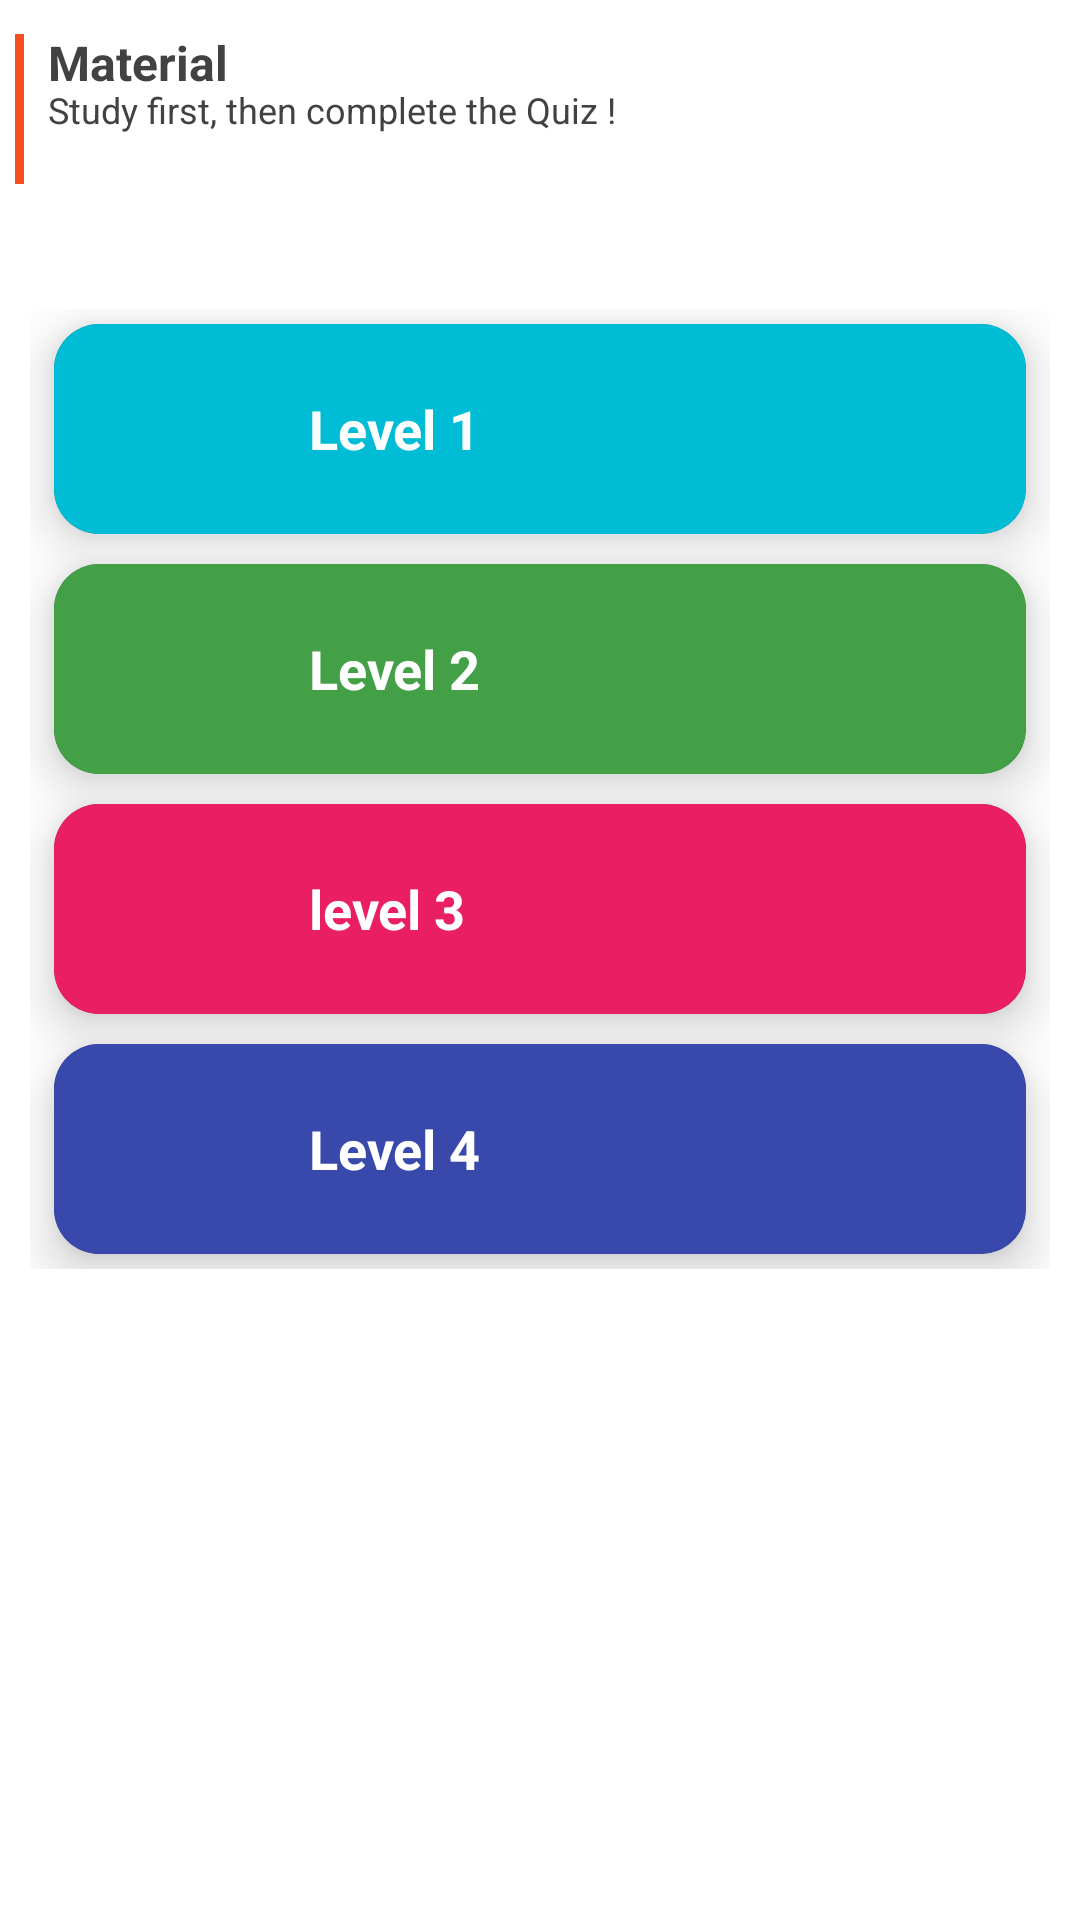

The Android layout XML behind this screen, and the referenced resources:
<!-- AndroidManifest.xml: activity theme Theme.MaterialComponents.NoActionBar -->
<!-- res/layout/activity_materi.xml -->
<?xml version="1.0" encoding="utf-8"?>
<RelativeLayout xmlns:android="http://schemas.android.com/apk/res/android"
    xmlns:app="http://schemas.android.com/apk/res-auto"
    xmlns:tools="http://schemas.android.com/tools"
    android:background="@color/white"
    xmlns:card_view="http://schemas.android.com/apk/res-auto"
    android:layout_width="match_parent"
    android:layout_height="match_parent">

    <RelativeLayout
        android:id="@+id/rlText"
        android:layout_width="match_parent"
        android:layout_height="wrap_content"
        android:layout_marginEnd="5dp"
        android:layout_marginStart="5dp"
        android:layout_marginTop="10dp">

        <View
            android:id="@+id/line3"
            android:layout_width="3dp"
            android:layout_height="50dp"
            android:layout_alignParentStart="true"
            android:layout_centerVertical="true"
            android:background="@color/orange"
            android:layout_alignParentLeft="true" />

        <TextView
            android:id="@+id/txt_featured_home"
            android:layout_width="wrap_content"
            android:layout_height="wrap_content"
            android:layout_marginStart="8dp"
            android:layout_marginLeft="8dp"
            android:layout_toEndOf="@+id/line3"
            android:layout_toRightOf="@+id/line3"
            android:text="Material"
            android:textColor="@color/black"
            android:textSize="16sp"
            android:textStyle="bold" />

        <TextView
            android:layout_width="match_parent"
            android:layout_height="wrap_content"
            android:layout_below="@+id/txt_featured_home"
            android:layout_centerInParent="true"
            android:layout_marginLeft="8dp"
            android:layout_marginTop="15dp"
            android:layout_toRightOf="@+id/line3"
            android:gravity="left"
            android:text="Study first, then complete the Quiz !"
            android:textColor="@color/black"
            android:textSize="12sp" />


    </RelativeLayout>

    <LinearLayout
        android:layout_width="match_parent"
        android:paddingHorizontal="10dp"
        android:layout_marginTop="40dp"
        android:layout_below="@+id/rlText"
        android:orientation="vertical"
        android:layout_height="wrap_content">


        <androidx.cardview.widget.CardView
            android:id="@+id/cardlistElementary"
            android:layout_width="match_parent"
            android:layout_height="wrap_content"
            android:layout_marginBottom="5dp"
            android:layout_marginLeft="8dp"
            android:layout_marginRight="8dp"
            android:layout_marginTop="5dp"
            android:clickable="true"
            android:focusable="true"
            android:foreground="?android:attr/selectableItemBackground"
            android:orientation="vertical"
            card_view:cardCornerRadius="15dp"
            card_view:cardElevation="10dp">

            <RelativeLayout
                android:layout_width="wrap_content"
                android:layout_height="wrap_content"
                android:paddingHorizontal="5dp"
                android:background="@color/colorAccent2"
                android:id="@+id/rlLevel1">

                <ImageView
                    android:id="@+id/ivLevel"
                    android:layout_width="70dp"
                    android:padding="15dp"
                    android:layout_height="70dp"
                    android:layout_centerVertical="true"
                    android:src="@drawable/segmented_circle" />


                <LinearLayout
                    android:id="@+id/lineItem"
                    android:layout_width="match_parent"
                    android:layout_height="wrap_content"
                    android:layout_centerVertical="true"
                    android:layout_marginLeft="10dp"
                    android:layout_toRightOf="@id/ivLevel"
                    android:orientation="vertical">

                    <TextView
                        android:id="@+id/tvNamalevel"
                        android:layout_width="wrap_content"
                        android:layout_height="wrap_content"
                        android:layout_centerInParent="true"
                        android:text="Level 1"
                        android:textColor="#FFFF"
                        android:textSize="18sp"
                        android:textStyle="bold" />


                </LinearLayout>

            </RelativeLayout>

        </androidx.cardview.widget.CardView>

        <androidx.cardview.widget.CardView
            android:id="@+id/cardlistBeginner"
            android:layout_width="match_parent"
            android:layout_height="wrap_content"
            android:layout_marginBottom="5dp"
            android:layout_marginLeft="8dp"
            android:layout_marginRight="8dp"
            android:layout_marginTop="5dp"
            android:clickable="true"
            android:focusable="true"
            android:foreground="?android:attr/selectableItemBackground"
            android:orientation="vertical"
            card_view:cardCornerRadius="15dp"
            card_view:cardElevation="10dp">

            <RelativeLayout
                android:layout_width="wrap_content"
                android:layout_height="wrap_content"
                android:paddingHorizontal="5dp"
                android:id="@+id/rlLevel2"
                android:background="@color/green_600">

                <ImageView
                    android:id="@+id/ivLevelBeginner"
                    android:layout_width="70dp"
                    android:padding="15dp"
                    android:layout_height="70dp"
                    android:layout_centerVertical="true"
                    android:src="@drawable/segmented_circle" />


                <LinearLayout
                    android:layout_width="match_parent"
                    android:layout_height="wrap_content"
                    android:orientation="vertical"
                    android:layout_toRightOf="@id/ivLevelBeginner"
                    android:layout_marginLeft="10dp"
                    android:layout_centerVertical="true"
                    >

                    <TextView
                        android:layout_width="wrap_content"
                        android:layout_height="wrap_content"
                        android:layout_centerInParent="true"
                        android:text="Level 2"
                        android:textColor="#FFFF"
                        android:textSize="18sp"
                        android:textStyle="bold" />



                </LinearLayout>

            </RelativeLayout>

        </androidx.cardview.widget.CardView>

        <androidx.cardview.widget.CardView
            android:id="@+id/cardlistIntermediate"
            android:layout_width="match_parent"
            android:layout_height="wrap_content"
            android:layout_marginBottom="5dp"
            android:layout_marginLeft="8dp"
            android:layout_marginRight="8dp"
            android:layout_marginTop="5dp"
            android:clickable="true"
            android:focusable="true"
            android:foreground="?android:attr/selectableItemBackground"
            android:orientation="vertical"
            card_view:cardCornerRadius="15dp"
            card_view:cardElevation="10dp">

            <RelativeLayout
                android:layout_width="wrap_content"
                android:layout_height="wrap_content"
                android:paddingHorizontal="5dp"
                android:background="@color/pink_500">

                <ImageView
                    android:id="@+id/ivLevelIntermediate"
                    android:layout_width="70dp"
                    android:padding="15dp"
                    android:layout_height="70dp"
                    android:layout_centerVertical="true"
                    android:src="@drawable/segmented_circle" />


                <LinearLayout
                    android:layout_width="match_parent"
                    android:layout_height="wrap_content"
                    android:orientation="vertical"
                    android:layout_toRightOf="@id/ivLevelIntermediate"
                    android:layout_marginLeft="10dp"
                    android:layout_centerVertical="true"
                    >

                    <TextView
                        android:layout_width="wrap_content"
                        android:layout_height="wrap_content"
                        android:layout_centerInParent="true"
                        android:text="level 3"
                        android:textColor="#FFFF"
                        android:textSize="18sp"
                        android:textStyle="bold" />



                </LinearLayout>

            </RelativeLayout>

        </androidx.cardview.widget.CardView>

        <androidx.cardview.widget.CardView
            android:id="@+id/cardlistAdvance"
            android:layout_width="match_parent"
            android:layout_height="wrap_content"
            android:layout_marginBottom="5dp"
            android:layout_marginLeft="8dp"
            android:layout_marginRight="8dp"
            android:layout_marginTop="5dp"
            android:clickable="true"
            android:focusable="true"
            android:foreground="?android:attr/selectableItemBackground"
            android:orientation="vertical"
            card_view:cardCornerRadius="15dp"
            card_view:cardElevation="10dp">

            <RelativeLayout
                android:layout_width="wrap_content"
                android:layout_height="wrap_content"
                android:paddingHorizontal="5dp"
                android:background="@color/indigo_600">

                <ImageView
                    android:id="@+id/ivLevelAdvance"
                    android:layout_width="70dp"
                    android:padding="15dp"
                    android:layout_height="70dp"
                    android:layout_centerVertical="true"
                    android:src="@drawable/segmented_circle" />


                <LinearLayout
                    android:layout_width="match_parent"
                    android:layout_height="wrap_content"
                    android:orientation="vertical"
                    android:layout_toRightOf="@id/ivLevelAdvance"
                    android:layout_marginLeft="10dp"
                    android:layout_centerVertical="true"
                    >

                    <TextView
                        android:layout_width="wrap_content"
                        android:layout_height="wrap_content"
                        android:layout_centerInParent="true"
                        android:text="Level 4"
                        android:textColor="#FFFF"
                        android:textSize="18sp"
                        android:textStyle="bold" />



                </LinearLayout>

            </RelativeLayout>

        </androidx.cardview.widget.CardView>




    </LinearLayout>


</RelativeLayout>
<!-- resources referenced by this layout -->
<resources>
  <color name="black">#424242</color>
  <color name="colorAccent2">#01bcd5</color>
  <color name="green_600">#43A047</color>
  <color name="indigo_600">#3949AB</color>
  <color name="orange">#F54E21</color>
  <color name="pink_500">#E91E63</color>
  <color name="white">#FFFFFF</color>
</resources>
